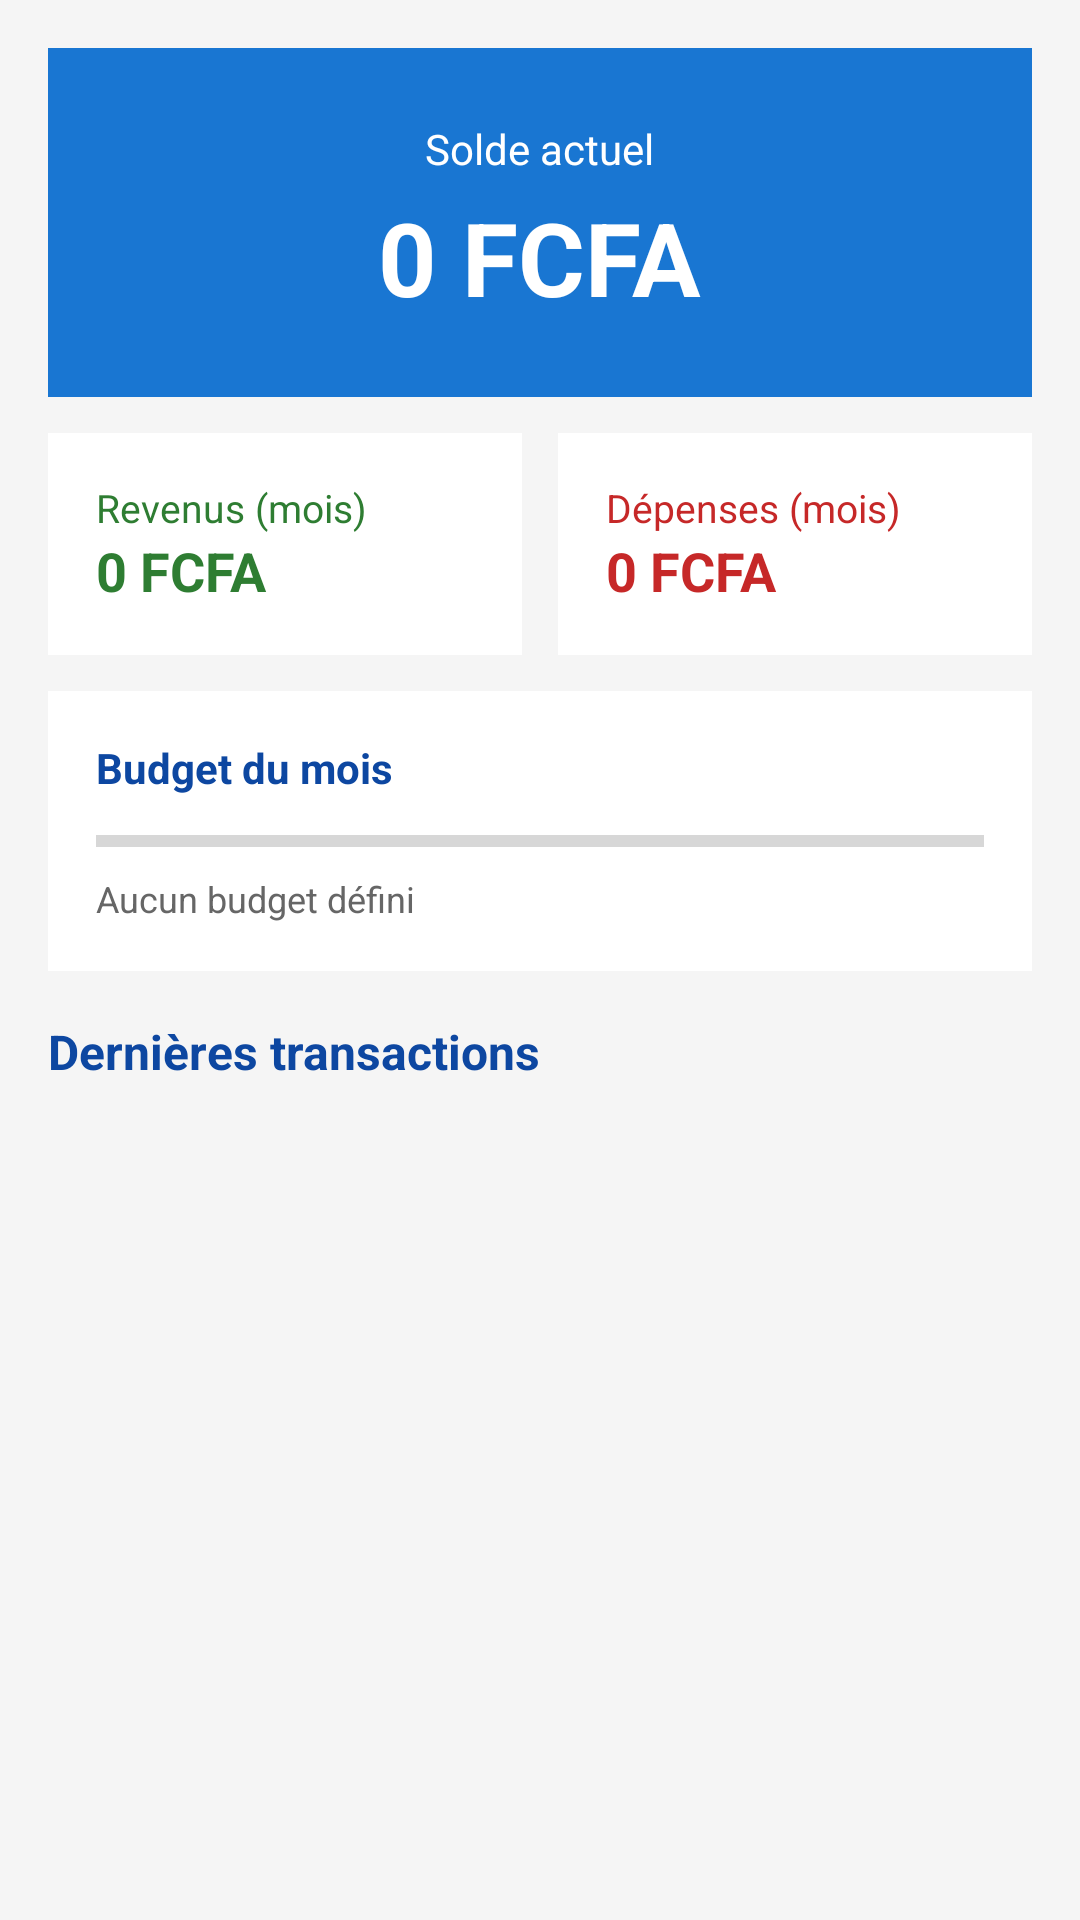

This screen was rendered from an Android layout file. Write that file and the resources it references.
<!-- AndroidManifest.xml: application theme Theme.BudgetManager -->
<!-- res/layout/fragment_accueil.xml -->
<?xml version="1.0" encoding="utf-8"?>
<ScrollView xmlns:android="http://schemas.android.com/apk/res/android"
    android:layout_width="match_parent"
    android:layout_height="match_parent"
    android:background="@color/gris_fond">

    <LinearLayout
        android:layout_width="match_parent"
        android:layout_height="wrap_content"
        android:orientation="vertical"
        android:padding="16dp">

        
        <LinearLayout
            android:layout_width="match_parent"
            android:layout_height="wrap_content"
            android:orientation="vertical"
            android:background="@color/bleu_principal"
            android:padding="24dp"
            android:gravity="center">

            <TextView
                android:layout_width="wrap_content"
                android:layout_height="wrap_content"
                android:text="Solde actuel"
                android:textColor="@color/blanc"
                android:textSize="14sp" />

            <TextView
                android:id="@+id/tvSolde"
                android:layout_width="wrap_content"
                android:layout_height="wrap_content"
                android:text="0 FCFA"
                android:textColor="@color/blanc"
                android:textSize="34sp"
                android:textStyle="bold"
                android:layout_marginTop="4dp" />
        </LinearLayout>

        
        <LinearLayout
            android:layout_width="match_parent"
            android:layout_height="wrap_content"
            android:orientation="horizontal"
            android:layout_marginTop="12dp">

            <LinearLayout
                android:layout_width="0dp"
                android:layout_height="wrap_content"
                android:layout_weight="1"
                android:orientation="vertical"
                android:background="@color/blanc"
                android:padding="16dp"
                android:layout_marginEnd="6dp">

                <TextView
                    android:layout_width="wrap_content"
                    android:layout_height="wrap_content"
                    android:text="Revenus (mois)"
                    android:textColor="@color/vert_revenu"
                    android:textSize="13sp" />

                <TextView
                    android:id="@+id/tvRevenusMois"
                    android:layout_width="wrap_content"
                    android:layout_height="wrap_content"
                    android:text="0 FCFA"
                    android:textColor="@color/vert_revenu"
                    android:textSize="18sp"
                    android:textStyle="bold" />
            </LinearLayout>

            <LinearLayout
                android:layout_width="0dp"
                android:layout_height="wrap_content"
                android:layout_weight="1"
                android:orientation="vertical"
                android:background="@color/blanc"
                android:padding="16dp"
                android:layout_marginStart="6dp">

                <TextView
                    android:layout_width="wrap_content"
                    android:layout_height="wrap_content"
                    android:text="Dépenses (mois)"
                    android:textColor="@color/rouge_depense"
                    android:textSize="13sp" />

                <TextView
                    android:id="@+id/tvDepensesMois"
                    android:layout_width="wrap_content"
                    android:layout_height="wrap_content"
                    android:text="0 FCFA"
                    android:textColor="@color/rouge_depense"
                    android:textSize="18sp"
                    android:textStyle="bold" />
            </LinearLayout>
        </LinearLayout>

        
        <LinearLayout
            android:layout_width="match_parent"
            android:layout_height="wrap_content"
            android:orientation="vertical"
            android:background="@color/blanc"
            android:padding="16dp"
            android:layout_marginTop="12dp">

            <TextView
                android:layout_width="wrap_content"
                android:layout_height="wrap_content"
                android:text="Budget du mois"
                android:textColor="@color/bleu_fonce"
                android:textSize="14sp"
                android:textStyle="bold" />

            <ProgressBar
                android:id="@+id/progressBudget"
                style="?android:attr/progressBarStyleHorizontal"
                android:layout_width="match_parent"
                android:layout_height="14dp"
                android:layout_marginTop="8dp"
                android:max="100" />

            <TextView
                android:id="@+id/tvBudgetDetail"
                android:layout_width="wrap_content"
                android:layout_height="wrap_content"
                android:text="Aucun budget défini"
                android:textColor="@color/gris_texte"
                android:textSize="12sp"
                android:layout_marginTop="4dp" />
        </LinearLayout>

        
        <TextView
            android:layout_width="wrap_content"
            android:layout_height="wrap_content"
            android:text="Dernières transactions"
            android:textColor="@color/bleu_fonce"
            android:textSize="16sp"
            android:textStyle="bold"
            android:layout_marginTop="16dp"
            android:layout_marginBottom="6dp" />

        <androidx.recyclerview.widget.RecyclerView
            android:id="@+id/recyclerDernieres"
            android:layout_width="match_parent"
            android:layout_height="wrap_content"
            android:nestedScrollingEnabled="false" />

    </LinearLayout>
</ScrollView>
<!-- resources referenced by this layout -->
<resources>
  <color name="blanc">#FFFFFFFF</color>
  <color name="bleu_fonce">#0D47A1</color>
  <color name="bleu_principal">#1976D2</color>
  <color name="gris_fond">#F5F5F5</color>
  <color name="gris_texte">#666666</color>
  <color name="rouge_depense">#C62828</color>
  <color name="vert_revenu">#2E7D32</color>
  <style name="Theme.BudgetManager" parent="Theme.MaterialComponents.Light.DarkActionBar">
          <item name="colorPrimary">@color/bleu_principal</item>
          <item name="colorPrimaryVariant">@color/bleu_fonce</item>
          <item name="colorOnPrimary">@color/blanc</item>
          <item name="colorAccent">@color/vert_revenu</item>
      </style>
</resources>
